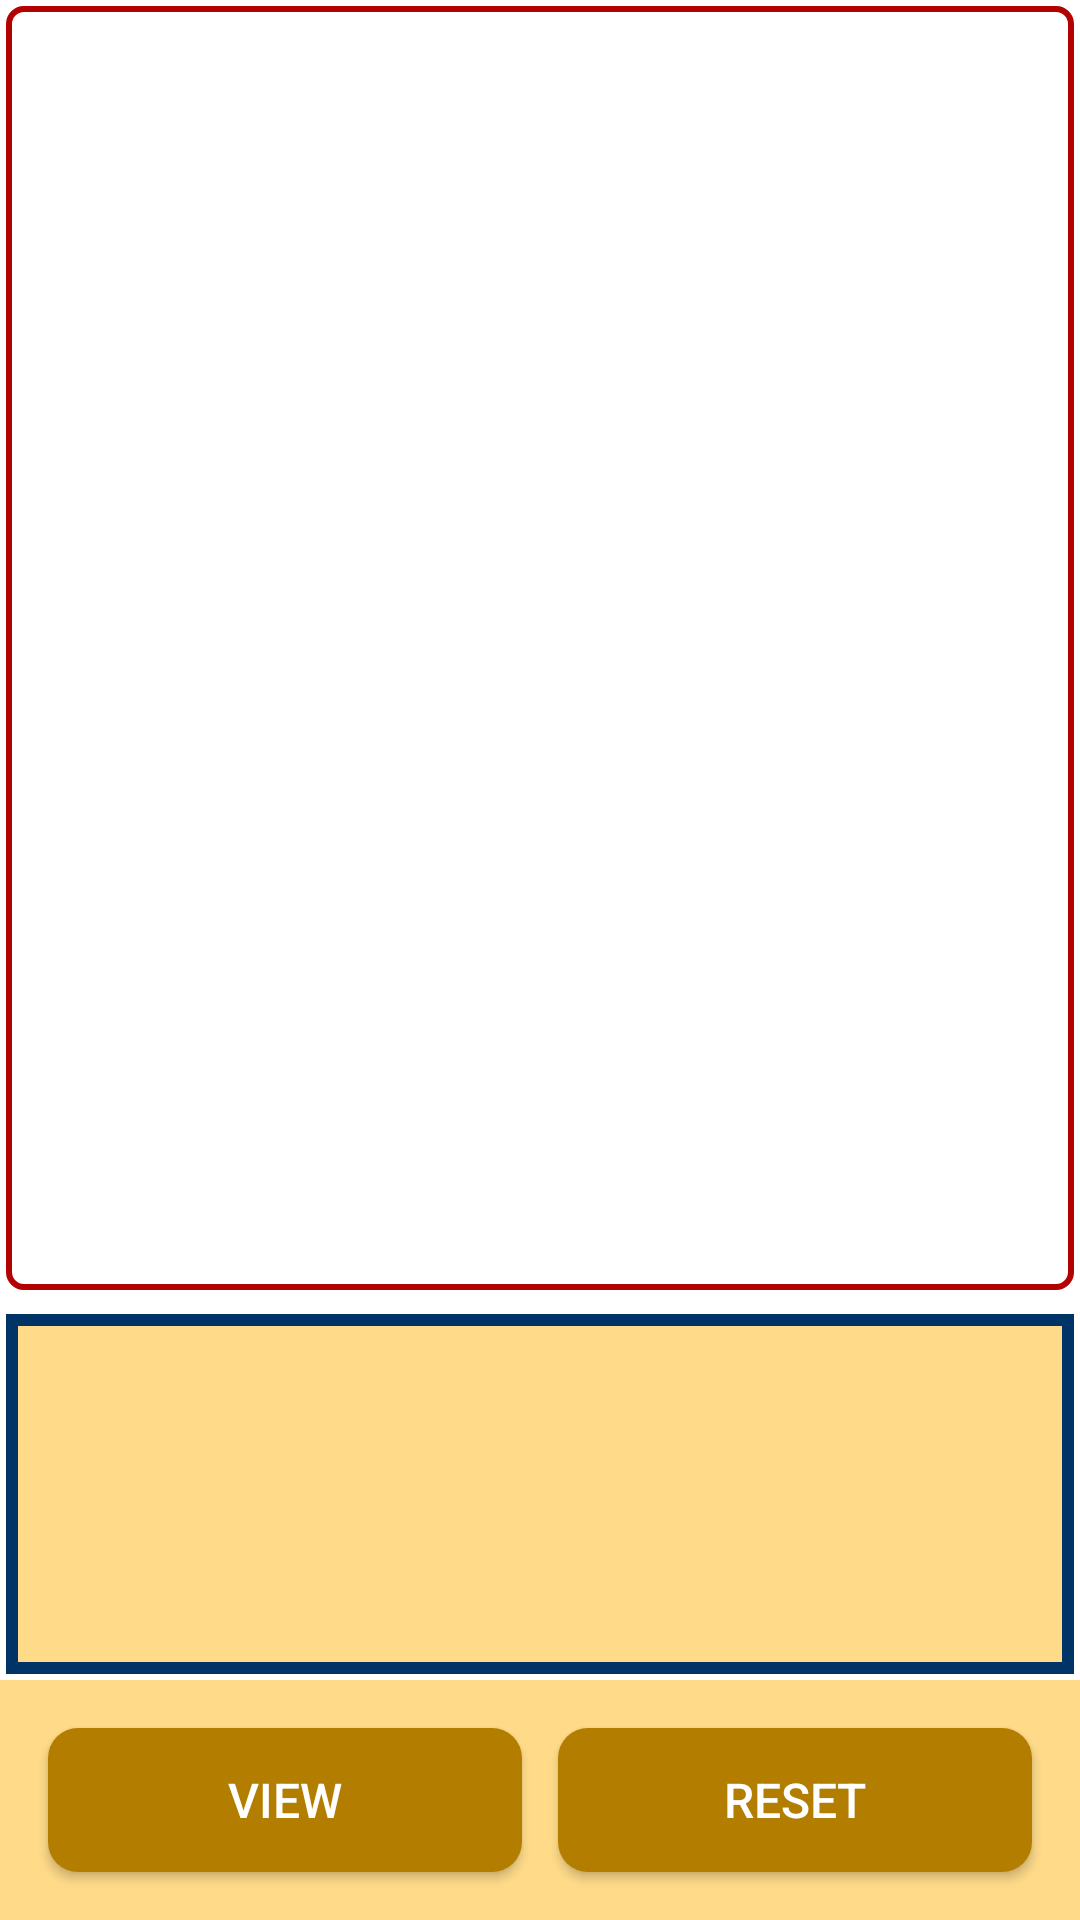

Here is an Android app screen rendered from its layout file. Give the layout XML and the strings, colors and styles it references.
<!-- AndroidManifest.xml: application theme Theme.SurtiKhamanHouse -->
<!-- res/layout/fragment_box_dashboard.xml -->
<?xml version="1.0" encoding="utf-8"?>
<RelativeLayout xmlns:android="http://schemas.android.com/apk/res/android"
    xmlns:tools="http://schemas.android.com/tools"
    android:layout_width="match_parent"
    android:layout_height="match_parent"
    xmlns:app="http://schemas.android.com/apk/res-auto"
    tools:context=".ui.box_dashboard.BoxDashboardFragment">

    <androidx.recyclerview.widget.RecyclerView
        android:id="@+id/rv_box_dashboard"
        android:layout_width="match_parent"
        android:layout_height="wrap_content"
        android:layout_above="@+id/rl_view_print"
        android:layout_alignParentTop="true"
        android:background="@drawable/border_red_fill_white_rectangle"
        android:layout_marginStart="2dp"
        android:layout_marginTop="2dp"
        android:layout_marginEnd="2dp"
        android:layout_marginBottom="2dp"
        android:scrollbars="vertical"
        app:layoutManager="androidx.recyclerview.widget.GridLayoutManager"
        app:spanCount="3" />


    <RelativeLayout
        android:id="@+id/rl_view_print"
        android:layout_width="match_parent"
        android:layout_height="wrap_content"
        android:layout_above="@+id/rv_box_dashboard_item_selected"
        android:layout_marginStart="10dp"
        android:layout_marginTop="10dp"
        android:layout_marginEnd="10dp"
        android:layout_marginBottom="10dp"
        android:visibility="gone"
        android:background="@drawable/border_blue_fill_yellow_rectangle"
        android:padding="6dp">


        <LinearLayout
            android:id="@+id/ll_second_row"
            android:layout_width="match_parent"
            android:layout_height="wrap_content"
            android:layout_marginTop="6dp"
            android:orientation="horizontal"
            android:weightSum="2">

            <Button
                android:id="@+id/btn_show_popup_weight"
                android:layout_width="0dp"
                android:layout_height="wrap_content"
                android:layout_margin="1dp"
                android:layout_weight="1"
                android:drawableRight="@drawable/ic_drop_down_24"
                android:text="@string/weight"
                android:textSize="12sp" />

            <Button
                android:id="@+id/btn_show_popup_price"
                android:layout_width="0dp"
                android:layout_height="wrap_content"
                android:layout_margin="1dp"
                android:layout_weight="1"
                android:drawableRight="@drawable/ic_drop_down_24"
                android:text="@string/price"
                android:textSize="12sp" />

        </LinearLayout>


    </RelativeLayout>

    <androidx.recyclerview.widget.RecyclerView
        android:id="@+id/rv_box_dashboard_item_selected"
        android:layout_width="match_parent"
        android:layout_height="120dp"
        android:layout_above="@+id/rl_bottom_layout"
        android:layout_marginStart="2dp"
        android:layout_marginTop="6dp"
        android:layout_marginEnd="2dp"
        android:layout_marginBottom="2dp"
        android:scrollbars="horizontal"
        android:background="@drawable/border_blue_fill_yellow_rectangle"
        app:layoutManager="androidx.recyclerview.widget.GridLayoutManager" />

    <RelativeLayout
        android:id="@+id/rl_bottom_layout"
        android:layout_width="match_parent"
        android:layout_height="wrap_content"
        android:padding="10dp"
        android:background="@color/yellow_100"
        android:layout_alignParentBottom="true">

        <LinearLayout
            android:layout_width="match_parent"
            android:layout_height="wrap_content"
            android:orientation="horizontal"
            android:weightSum="2">

            <androidx.appcompat.widget.AppCompatButton
                android:id="@+id/btn_view_receipt"
                android:layout_width="0dp"
                android:layout_height="wrap_content"
                android:background="@drawable/button_yellow_drawable"
                android:text="@string/view"
                android:layout_margin="6dp"
                android:textColor="@color/white"
                android:textSize="16sp"
                android:layout_weight="1"
                />
            <androidx.appcompat.widget.AppCompatButton
                android:id="@+id/btn_reset"
                android:layout_width="0dp"
                android:layout_height="wrap_content"
                android:background="@drawable/button_yellow_drawable"
                android:text="@string/reset"
                android:layout_margin="6dp"
                android:textColor="@color/white"
                android:textSize="16sp"
                android:layout_weight="1"
                />
        </LinearLayout>





    </RelativeLayout>

</RelativeLayout>
<!-- resources referenced by this layout -->
<resources>
  <color name="white">#FFFFFFFF</color>
  <color name="yellow_100">#ffdb89</color>
  <!-- drawable border_blue_fill_yellow_rectangle (drawable) -->
  <?xml version="1.0" encoding="UTF-8"?>
  <shape xmlns:android="http://schemas.android.com/apk/res/android" android:id="@+id/listview_background_shape">
      <stroke android:width="4dp" android:color="@color/blue_500" />
      <padding android:left="2dp"
          android:top="4dp"
          android:right="2dp"
          android:bottom="4dp" />
      <solid android:color="@color/yellow_100" />
  </shape>
  <!-- drawable border_red_fill_white_rectangle (drawable) -->
  <?xml version="1.0" encoding="UTF-8"?>
  <shape xmlns:android="http://schemas.android.com/apk/res/android" android:id="@+id/listview_background_shape">
      <stroke android:width="2dp" android:color="@color/red_500" />
      <padding android:left="2dp"
          android:top="6dp"
          android:right="2dp"
          android:bottom="6dp" />
      <corners android:radius="5dp" />
      <solid android:color="@color/white" />
  </shape>
  <!-- drawable button_yellow_drawable (drawable) -->
  <?xml version="1.0" encoding="utf-8"?>
  <selector xmlns:android="http://schemas.android.com/apk/res/android">
      <item>
          <shape xmlns:android="http://schemas.android.com/apk/res/android"
              android:shape="rectangle">
              <solid android:color="@color/yellow_500" />
              <corners android:radius="10dp" />
          </shape>
      </item>
  </selector>
  <string name="price">Price</string>
  <string name="reset">Reset</string>
  <string name="view">View</string>
  <string name="weight">Weight</string>
  <style name="Theme.SurtiKhamanHouse" parent="Theme.MaterialComponents.DayNight.DarkActionBar">
          
          <item name="colorPrimary">@color/yellow_app_bar</item>
          <item name="colorPrimaryVariant">@color/yellow_notification_bar</item>
          <item name="colorOnPrimary">@color/white</item>
  
          
          <item name="colorSecondary">@color/slid_menu_app_bar_yellow</item>
          <item name="colorSecondaryVariant">@color/slid_menu_app_bar_dark_yellow</item>
          <item name="colorOnSecondary">@color/red_500</item>
          
          <item name="android:statusBarColor">?attr/colorPrimaryVariant</item>
          
      </style>
  <color name="blue_500">#003366</color>
  <color name="red_500">#b30000</color>
  <color name="yellow_500">#b37d00</color>
  <color name="yellow_app_bar">@color/yellow_500</color>
  <color name="yellow_notification_bar">@color/yellow_400</color>
  <color name="slid_menu_app_bar_yellow">@color/yellow_200</color>
  <color name="slid_menu_app_bar_dark_yellow">@color/yellow_500</color>
  <color name="yellow_400">#e6a100</color>
  <color name="yellow_200">#ffc94d</color>
</resources>
